Run: headless pygame with SDL's dummy video driver; simulated clock (each Clock.tick advances the game by its frame time, no real sleeping); random seed 0; keys injected as events and as key.get_pressed() state; mouse plan: one left click at the window centre at the start of phase 2, then a move to the lower-right quarter at the start of phase 3.
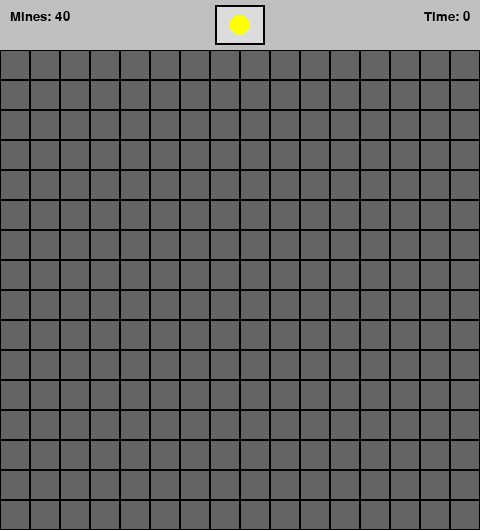
Frame 1 of 4 · flips 1–60 · no input
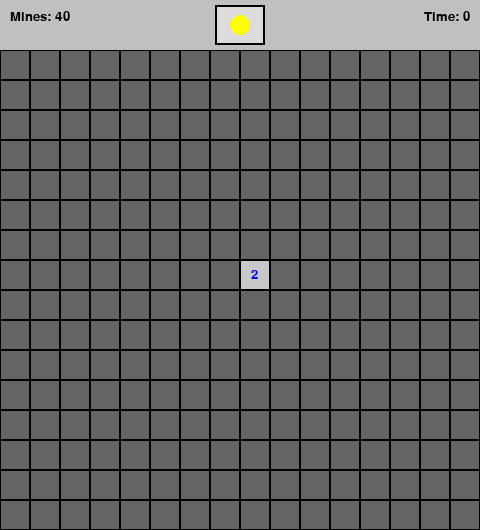
Frame 2 of 4 · flips 61–180 · clicked the window centre · tapped SPACE, RETURN · held RIGHT (→), D
Frame 3 of 4 · flips 181–300 · moved the mouse to the lower-right quarter · held DOWN (↓), S · screen unchanged from frame 2, image omitted
Frame 4 of 4 · flips 301–420 · held LEFT (←), A, UP (↑), W · screen unchanged from frame 3, image omitted

The pygame program that drew these frames:

import pygame, sys, random, time
pygame.init()
CELL_SIZE = 30
ROWS, COLS = 16, 16
MINES = 40
WIDTH, HEIGHT = COLS * CELL_SIZE, ROWS * CELL_SIZE + 50
screen = pygame.display.set_mode((WIDTH, HEIGHT))
pygame.display.set_caption("Minesweeper")
font = pygame.font.SysFont("comicsans", 20)
large_font = pygame.font.SysFont("comicsans", 40)
clock = pygame.time.Clock()
class Cell:
    def __init__(self, r, c):
        self.row = r
        self.col = c
        self.rect = pygame.Rect(c * CELL_SIZE, r * CELL_SIZE + 50, CELL_SIZE, CELL_SIZE)
        self.is_mine = False
        self.revealed = False
        self.flagged = False
        self.adjacent = 0
    def draw(self, surf):
        if self.revealed:
            pygame.draw.rect(surf, (200,200,200), self.rect)
            if self.is_mine:
                pygame.draw.circle(surf, (0,0,0), self.rect.center, CELL_SIZE // 3)
            elif self.adjacent > 0:
                txt = font.render(str(self.adjacent), True, (0,0,255))
                surf.blit(txt, (self.rect.x + (CELL_SIZE - txt.get_width()) // 2, self.rect.y + (CELL_SIZE - txt.get_height()) // 2))
        else:
            pygame.draw.rect(surf, (100,100,100), self.rect)
            if self.flagged:
                pygame.draw.polygon(surf, (255,0,0), [(self.rect.x + CELL_SIZE // 2, self.rect.y + 5), (self.rect.x + 5, self.rect.y + CELL_SIZE - 5), (self.rect.x + CELL_SIZE - 5, self.rect.y + CELL_SIZE - 5)])
        pygame.draw.rect(surf, (0,0,0), self.rect, 1)
def create_board():
    board = [[Cell(r, c) for c in range(COLS)] for r in range(ROWS)]
    mines_placed = 0
    while mines_placed < MINES:
        r = random.randrange(ROWS)
        c = random.randrange(COLS)
        if not board[r][c].is_mine:
            board[r][c].is_mine = True
            mines_placed += 1
    for r in range(ROWS):
        for c in range(COLS):
            if board[r][c].is_mine:
                continue
            count = 0
            for dr in (-1, 0, 1):
                for dc in (-1, 0, 1):
                    nr = r + dr
                    nc = c + dc
                    if 0 <= nr < ROWS and 0 <= nc < COLS and board[nr][nc].is_mine:
                        count += 1
            board[r][c].adjacent = count
    return board
def reveal_cell(board, r, c):
    if r < 0 or r >= ROWS or c < 0 or c >= COLS:
        return
    cell = board[r][c]
    if cell.revealed or cell.flagged:
        return
    cell.revealed = True
    if cell.adjacent == 0 and not cell.is_mine:
        for dr in (-1, 0, 1):
            for dc in (-1, 0, 1):
                if dr == 0 and dc == 0:
                    continue
                reveal_cell(board, r + dr, c + dc)
def reveal_all(board):
    for row in board:
        for cell in row:
            cell.revealed = True
def check_win(board):
    for row in board:
        for cell in row:
            if not cell.is_mine and not cell.revealed:
                return False
    return True
def draw_ui(surf, mines_left, elapsed, state):
    pygame.draw.rect(surf, (192,192,192), (0,0,WIDTH,50))
    txt1 = font.render("Mines: " + str(mines_left), True, (0,0,0))
    surf.blit(txt1, (10, 10))
    txt2 = font.render("Time: " + str(int(elapsed)), True, (0,0,0))
    surf.blit(txt2, (WIDTH - txt2.get_width() - 10, 10))
    if state == "lost":
        msg = large_font.render("Game Over", True, (255,0,0))
        surf.blit(msg, (WIDTH // 2 - msg.get_width() // 2, 5))
    elif state == "won":
        msg = large_font.render("You Win!", True, (0,255,0))
        surf.blit(msg, (WIDTH // 2 - msg.get_width() // 2, 5))
    reset_btn = pygame.Rect(WIDTH // 2 - 25, 5, 50, 40)
    pygame.draw.rect(surf, (220,220,220), reset_btn)
    pygame.draw.rect(surf, (0,0,0), reset_btn, 2)
    pygame.draw.circle(surf, (255,255,0), reset_btn.center, 10)
    return reset_btn
def count_flags(board):
    cnt = 0
    for row in board:
        for cell in row:
            if cell.flagged:
                cnt += 1
    return cnt
board = create_board()
game_state = "playing"
start_time = time.time()
elapsed = 0
while True:
    clock.tick(60)
    if game_state == "playing":
        elapsed = time.time() - start_time
    for event in pygame.event.get():
        if event.type == pygame.QUIT:
            pygame.quit()
            sys.exit()
        if game_state == "playing":
            if event.type == pygame.MOUSEBUTTONDOWN:
                mx, my = pygame.mouse.get_pos()
                if my < 50:
                    pass
                else:
                    c = mx // CELL_SIZE
                    r = (my - 50) // CELL_SIZE
                    if event.button == 1:
                        cell = board[r][c]
                        if not cell.flagged:
                            cell.revealed = True
                            if cell.is_mine:
                                game_state = "lost"
                                reveal_all(board)
                            elif cell.adjacent == 0:
                                reveal_cell(board, r, c)
                            if check_win(board):
                                game_state = "won"
                                reveal_all(board)
                    elif event.button == 3:
                        cell = board[r][c]
                        if not cell.revealed:
                            cell.flagged = not cell.flagged
        else:
            if event.type == pygame.MOUSEBUTTONDOWN:
                mx, my = pygame.mouse.get_pos()
                if WIDTH // 2 - 25 <= mx <= WIDTH // 2 + 25 and 5 <= my <= 45:
                    board = create_board()
                    game_state = "playing"
                    start_time = time.time()
                    elapsed = 0
    screen.fill((150,150,150))
    reset_button = draw_ui(screen, MINES - count_flags(board), elapsed, game_state)
    for r in range(ROWS):
        for c in range(COLS):
            board[r][c].draw(screen)
    pygame.display.flip()
